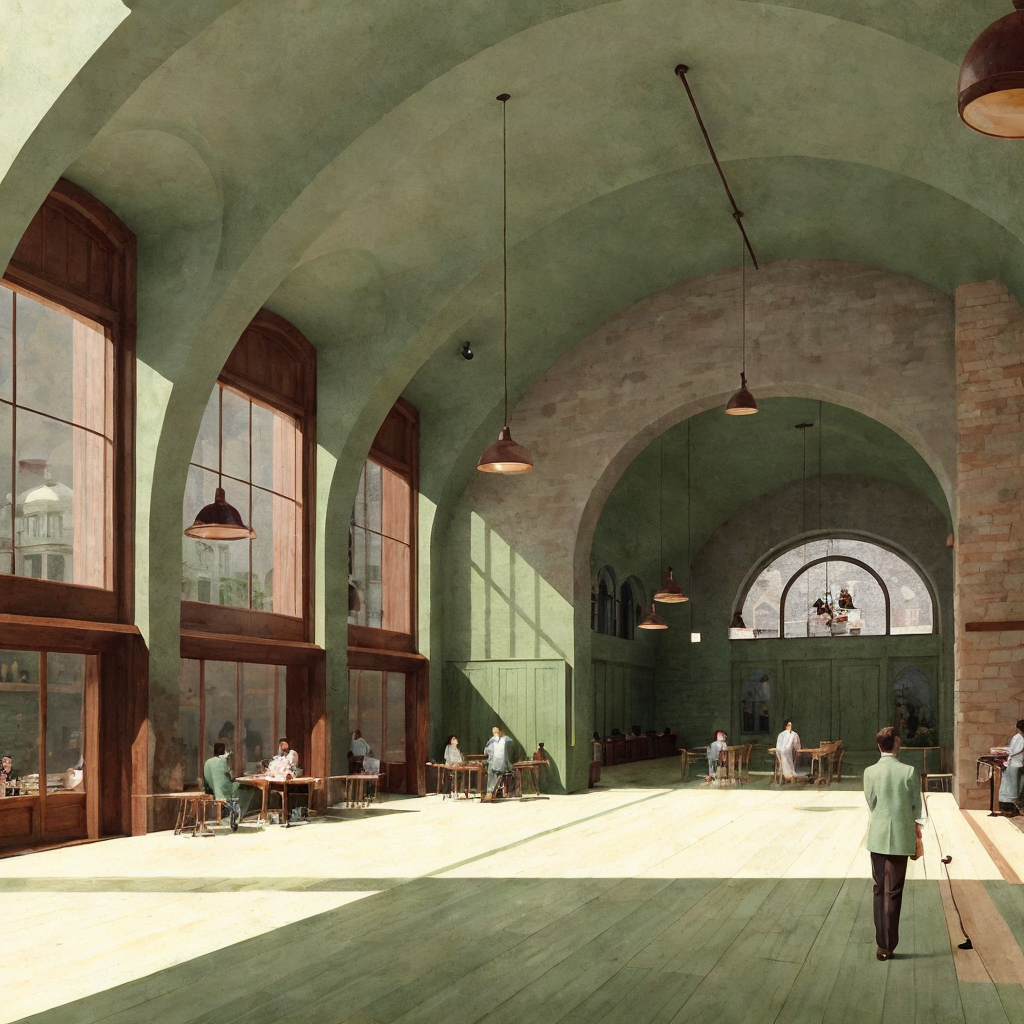
Generation parameters embedded in this image by AUTOMATIC1111 Stable Diffusion web UI or a fork of it (Forge, ...) (PNG 'parameters' text chunk):
zarch_illustration, illustration of a cafe inside of a historic building, men and women having drinks at tables, green accents, large windows, closed roof, architecture  <lora:AIDVN_BartlettSchoolArtStyle:0.5> <lora:illustration:0.5>
Negative prompt: Crooked walls, disproportionate spaces, blurry details, unrealistic lighting, poor perspective, missing structural elements, warped shapes, deformed facades, inconsistent textures, jagged edges, unnatural colors, distorted reflections, overly abstract forms, misaligned windows, excessive repetition, pixelated surfaces, unstable foundation, chaotic composition, flat lighting, low resolution, fragmented geometry, overly complex design, poor symmetry, excessive clutter, non-functional spaces, out of scale, inconsistent material, wrong proportions, awkward angles, incomplete structures, random elements, artificial look, missing context, poor shading, implausible engineering, forced perspective, misplaced shadows, lack of depth, undefined spaces, missing details, overly simplified forms
Steps: 30, Sampler: Euler a, Schedule type: Karras, CFG scale: 3, Seed: 1081465421, Size: 512x512, Model hash: f47e942ad4, Model: realisticVisionV60B1_v51HyperVAE, Denoising strength: 0.35, ControlNet 0: "Module: depth_midas, Model: control_sd15_depth [fef5e48e], Weight: 0.8, Resize Mode: Crop and Resize, Processor Res: 512, Threshold A: 0.5, Threshold B: 0.5, Guidance Start: 0.0, Guidance End: 0.4, Pixel Perfect: False, Control Mode: Balanced", ControlNet 1: "Module: canny, Model: control_sd15_canny [fef5e48e], Weight: 0.5, Resize Mode: Crop and Resize, Processor Res: 512, Threshold A: 100.0, Threshold B: 200.0, Guidance Start: 0.75, Guidance End: 0.95, Pixel Perfect: False, Control Mode: Balanced", Hires upscale: 2, Hires steps: 20, Hires upscaler: ESRGAN_4x, Lora hashes: "AIDVN_BartlettSchoolArtStyle: dbabf3bdabad, illustration: b78c55da5c98", Version: 1.10.1